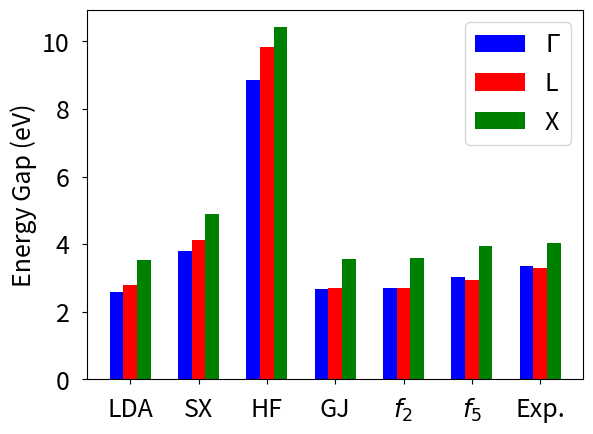

Source code (Python):
from __future__ import division
import numpy as np
import matplotlib.pyplot as plt
import matplotlib

#lda,sx,hf,gj,fj4,fj5,exp
x_vals = np.array([1,2,3,4,5,6])

gamma = -1*np.array([-2.577405261,-3.792932647,-8.847171971,-2.670535066,
                  -2.695278393,-3.040965219, -3.37])
L_point = -1*np.array([-2.792312303,-4.124349772,-9.831080881,-2.693446481,
                    -2.699703336,-2.93720423, -3.3])

X_point = -1*np.array([-3.5269563,-4.899066432,-10.41396872,-3.569778736,
                    -3.594804796,-3.947183324,-4.03])
BG = np.array([0.5,1.5,6.3,0.7,0.7,1.2,1.17])

#print len(gamma)
Names = ('LDA','SX','HF','GJ','$f_2$', '$f_5$', 'Exp.')
N = 7
ind = np.arange(1,N+1)
width = 0.2

matplotlib.rcParams.update({'font.size': 18})
fig = plt.figure()
ax = fig.add_subplot(111)
gam_bar = ax.bar(ind, gamma, width, color = 'b')

L_bar = ax.bar(ind+width, L_point, width, color='r')

X_bar = ax.bar(ind+2*width, X_point, width, color='g')

ax.set_ylabel('Energy Gap (eV)')#, fontsize = 20)
plt.tick_params(pad=9)
ax.set_xticks(ind+width)
ax.set_xticklabels(Names)

ax.legend((gam_bar[0],L_bar[0],X_bar[0]),('$\Gamma$','L','X'))
plt.savefig('bg_points.pdf')
plt.show()



